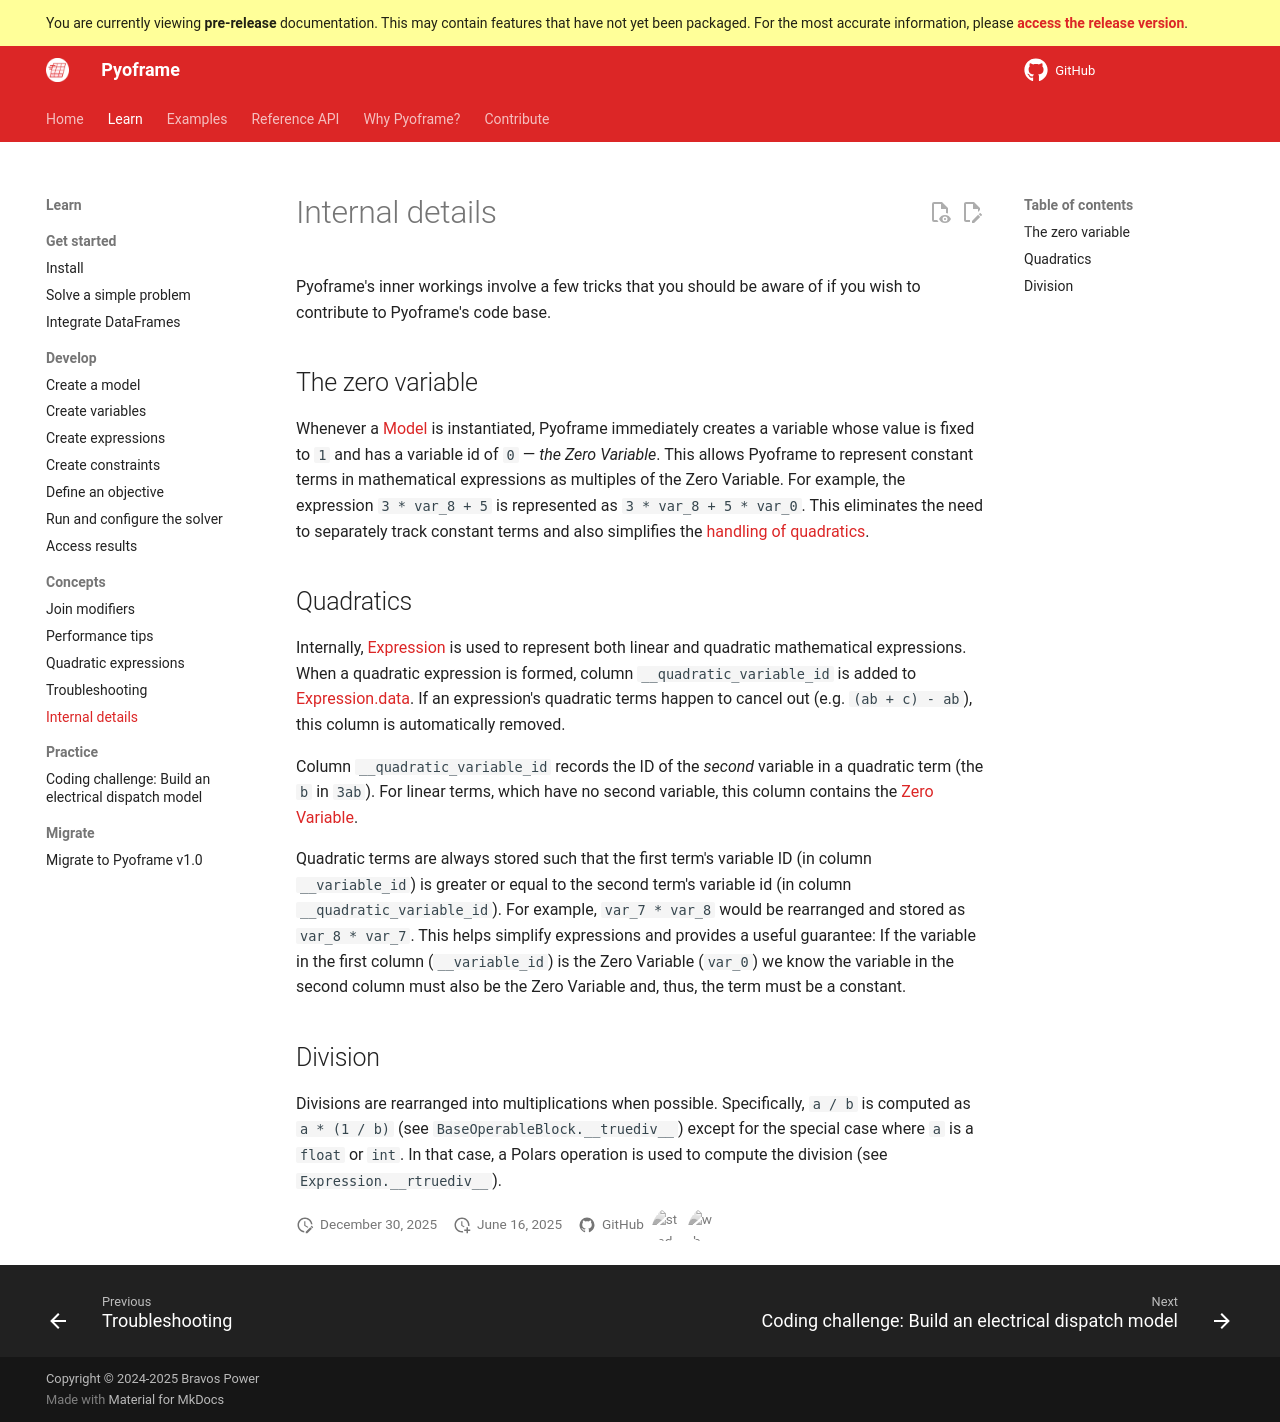

repository: Bravos-Power/pyoframe · page: dev/learn/concepts/internals/index.html · generator: mkdocs

# Internal details

Pyoframe's inner workings involve a few tricks that you should be aware of if you wish to contribute to Pyoframe's code base.

## The zero variable

Whenever a [Model][pyoframe.Model] is instantiated, Pyoframe immediately
creates a variable whose value is fixed to `1` and has a variable id of `0` — _the Zero Variable_.
This allows Pyoframe to represent constant terms in mathematical expressions as
 multiples of the Zero Variable. For example, the expression `3 * var_8 + 5` is represented as `3 * var_8 + 5 * var_0`.
This eliminates the need to separately track
constant terms and also simplifies the [handling of quadratics](#quadratics).

## Quadratics

Internally, [Expression][pyoframe.Expression] is used to represent both linear and quadratic mathematical expressions. When a quadratic expression is formed, column `__quadratic_variable_id` is added to [Expression.data][pyoframe.Expression.data]. If an expression's quadratic terms happen to cancel out (e.g. `(ab + c) - ab`), this column is automatically removed.

Column `__quadratic_variable_id` records the ID of the _second_ variable in a quadratic term (the `b` in `3ab`). For linear terms, which have no second variable, this column contains the [Zero Variable](#the-zero-variable).

Quadratic terms are always stored such that the first term's variable ID (in column `__variable_id`) is greater or equal to the second term's variable id (in column `__quadratic_variable_id`). For example, `var_7 * var_8` would be rearranged and stored as `var_8 * var_7`. This helps simplify expressions and provides a useful guarantee: If the variable in the first column (`__variable_id`) is the Zero Variable (`var_0`) we know the variable in the second column must also be the Zero Variable and, thus, the term must be a constant.

## Division

Divisions are rearranged into multiplications when possible. Specifically, `a / b` is computed as `a * (1 / b)` (see `BaseOperableBlock.__truediv__`) except for the special case where `a` is a `float` or `int`. In that case, a Polars operation is used to compute the division (see `Expression.__rtruediv__`).
